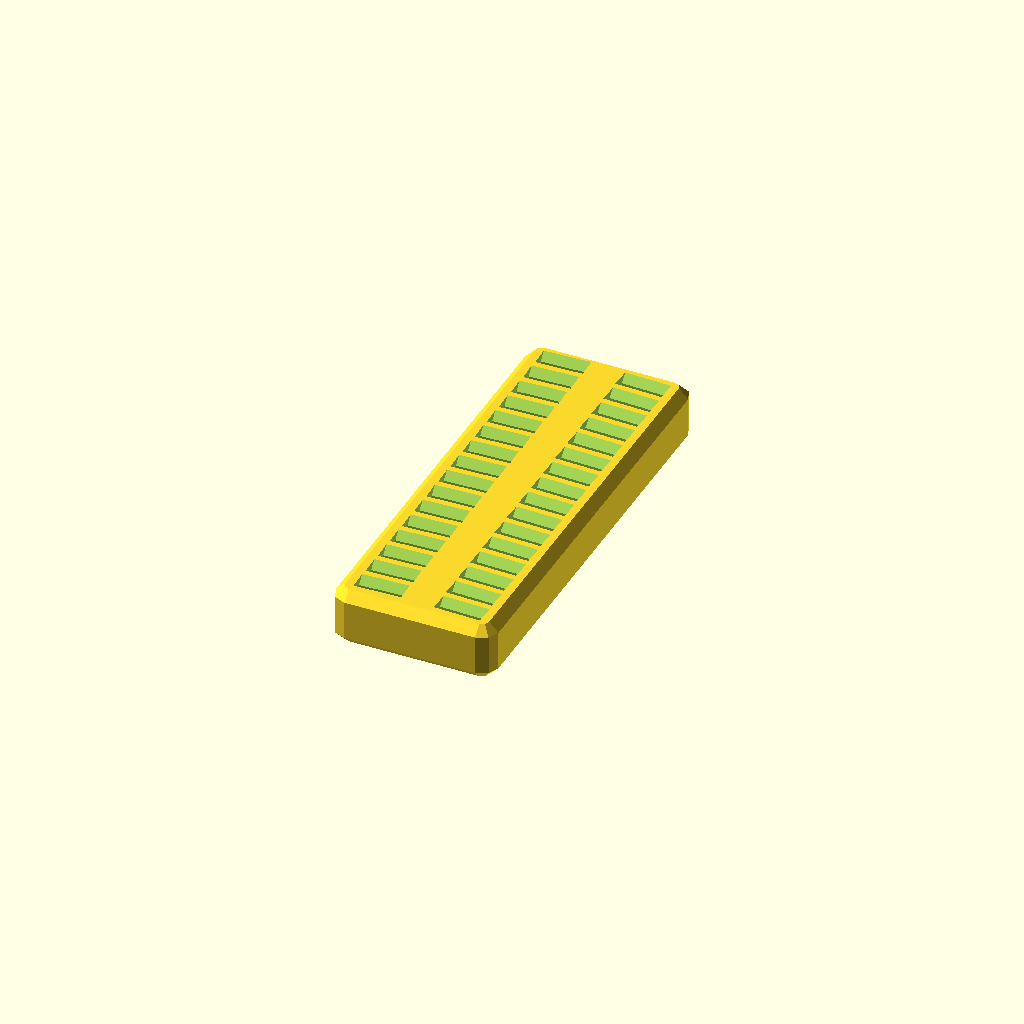
Cell 1 — every parameter at its default value.
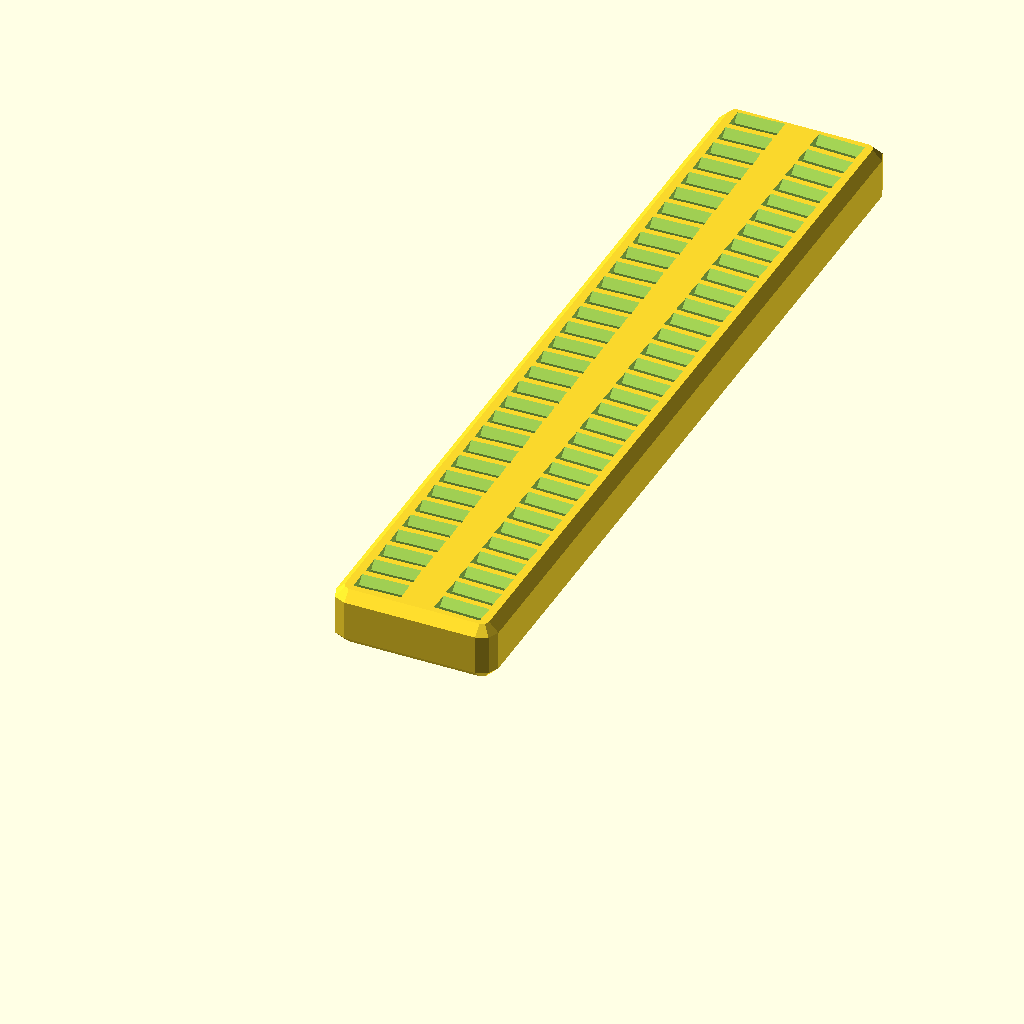
Cell 2: the same model with count = 32.
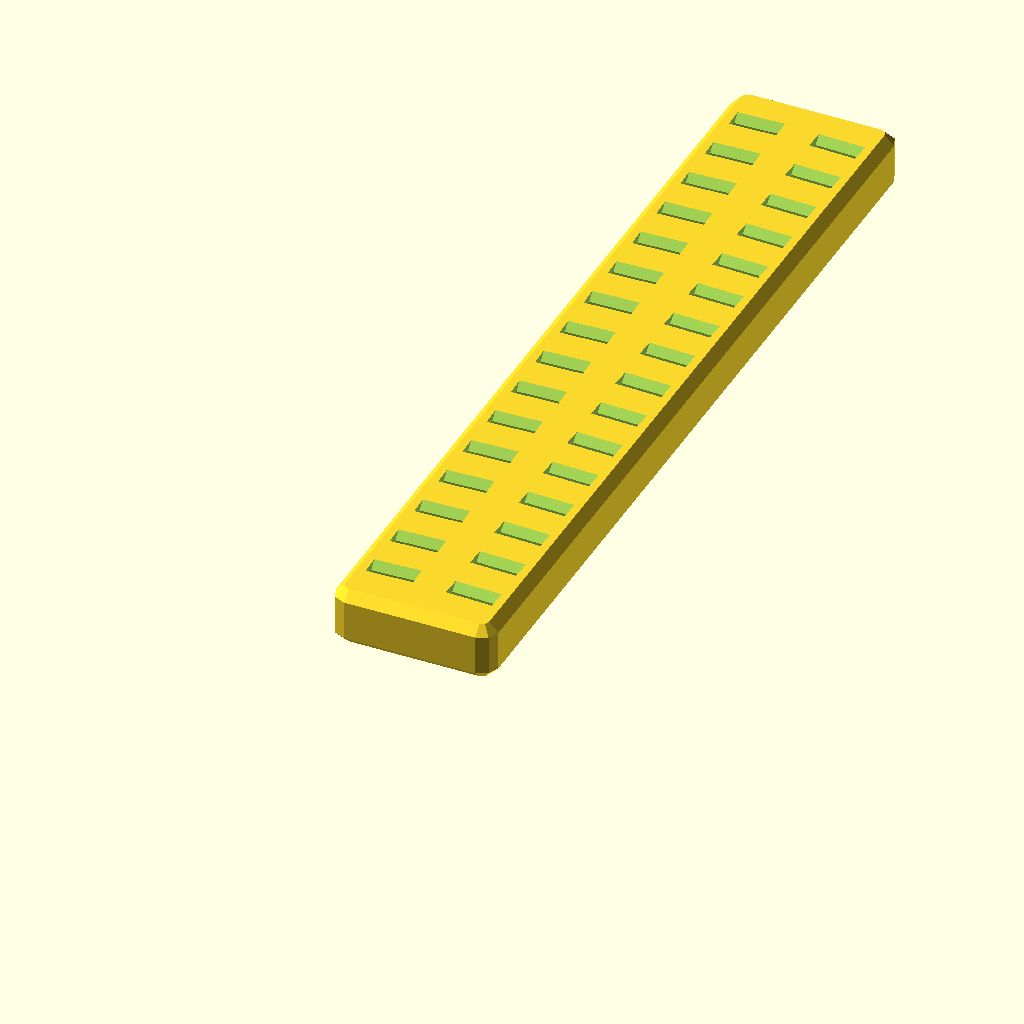
Cell 3: the same model with step = 6.
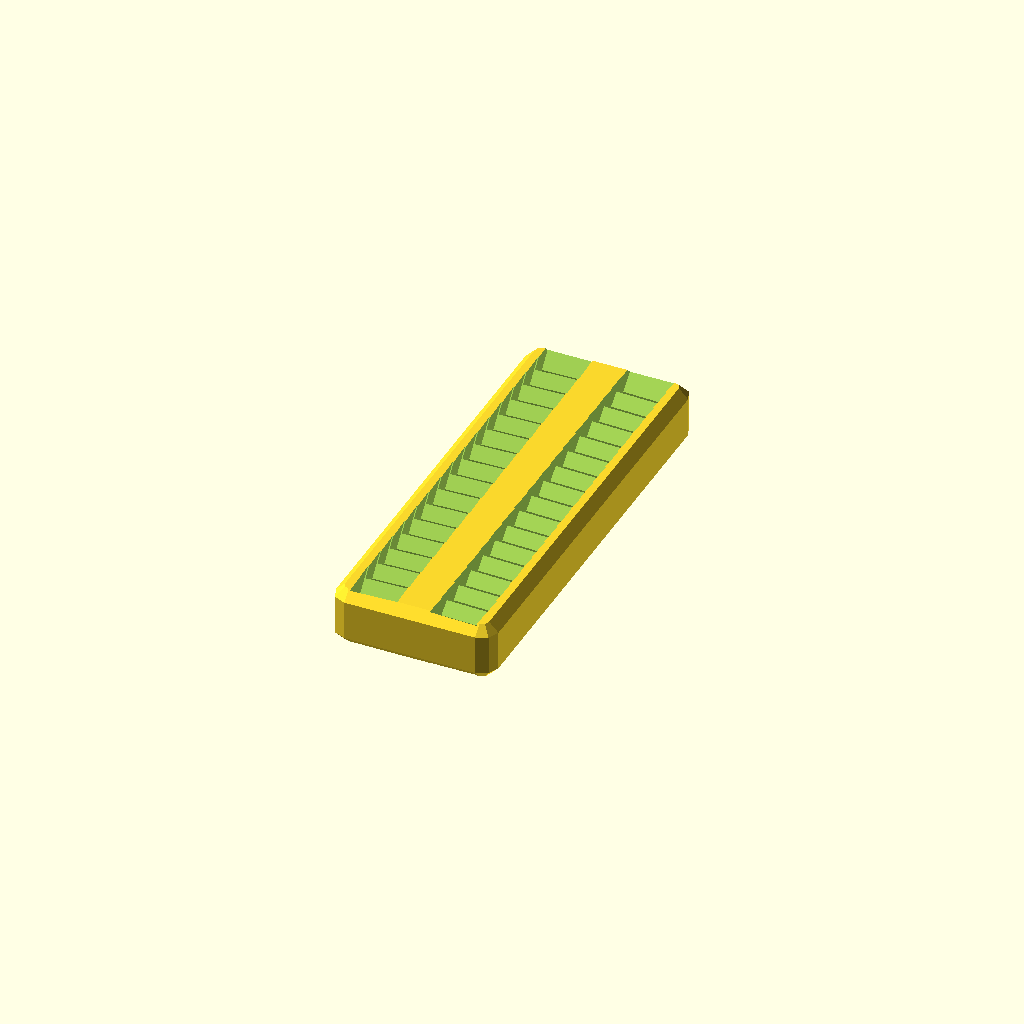
Cell 4 — fuseThin set to 1.3, the other parameters unchanged.
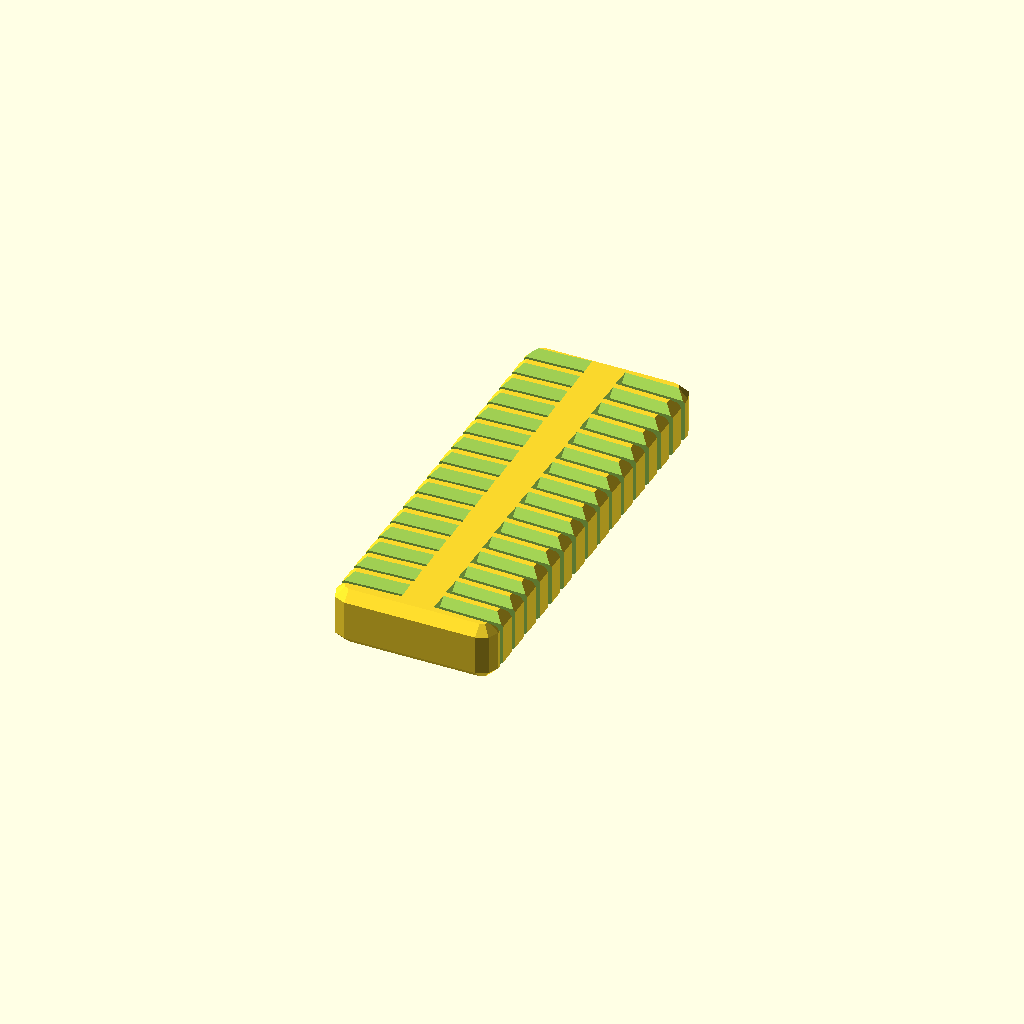
Cell 5 — flapWidth set to 10.4, the other parameters unchanged.
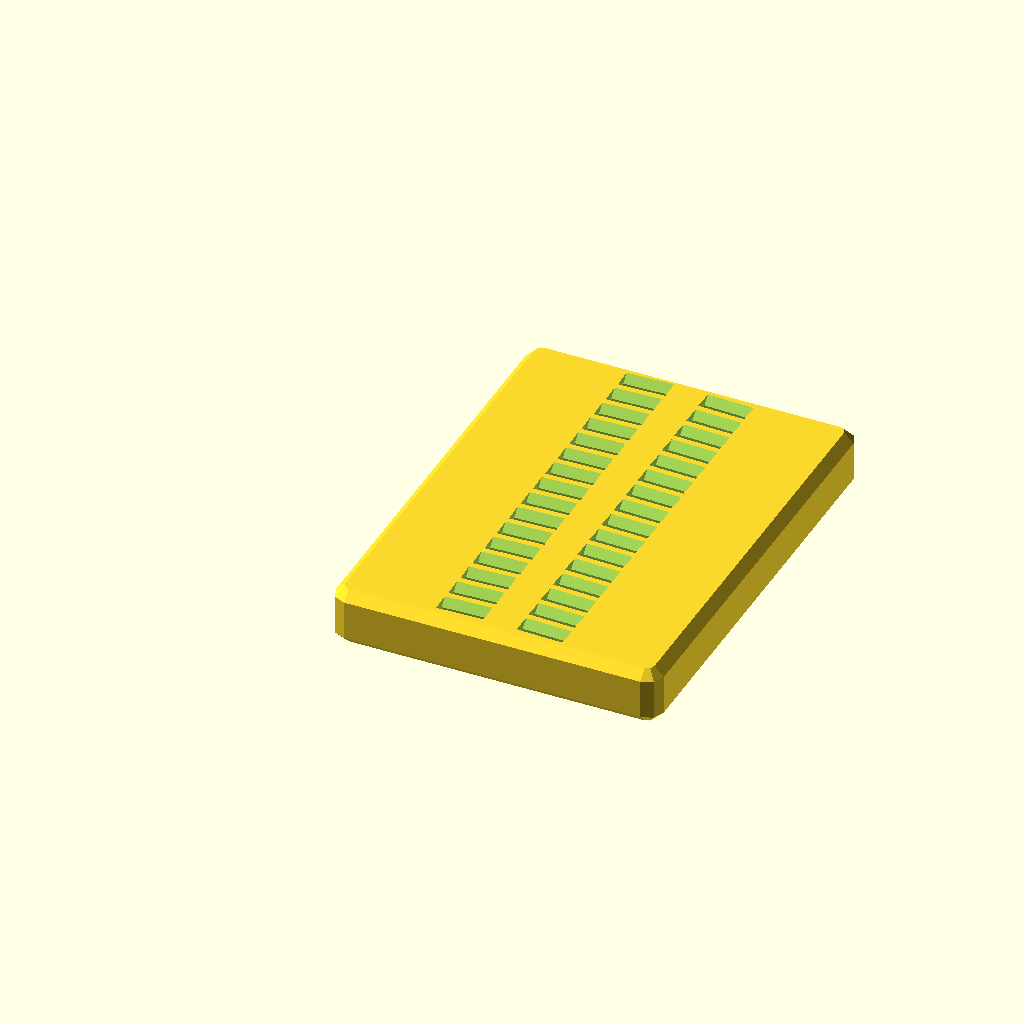
Cell 6: the same model with fuseWidth = 38.2.
All cells are drawn from one camera (rotation 55°, 0°, 25°, orthographic, colour scheme Cornfield), so only the parameter changes between them.
The OpenSCAD source (inputs/thingiverse/files/thing-3792515/files/fuse-holder.scad):
count = 16;
/*[Advanced]*/
step = 3;
fuseThin=0.65;
flapWidth=5.2;
fuseWidth = 19.1;
gap=0.1;
flapsSpace=4.1;
holderHeight=7;
angleGap = -2;

corner = 2;

xMax = fuseWidth;
yMax = (count+1)*step;
zMax = holderHeight;

difference(){
  roundedCube(xMax,yMax,zMax);

  translate([(fuseWidth - 2*flapWidth - flapsSpace)/2 - gap, step - gap - fuseThin/2, 0])
  union()
    for(i = [0,flapWidth + flapsSpace]) 
			for(j = [0 : count-1])
        translate([i,j*step,0])					
          rotate([0,0,(i>0)?angleGap:-angleGap]) union(){
						cube([flapWidth + 2*gap, fuseThin + 2*gap, holderHeight ]);
						for(k = [0, holderHeight])
							translate([0,fuseThin-gap,k])
								rotate([0,90,0])
									cylinder(d = fuseThin*4, h = flapWidth + 2*gap, $fn=4);
					}
}

module roundedCube(x,y,z){
	translate([corner, corner, corner])
	hull(){
		for(a=[0,x-2*corner])
			for(b=[0,y-2*corner])
				for(c=[0,z-2*corner])
					translate([a,b,c]) sphere(r=corner, $fn=8);
	}
}
Parameter table extracted from the source (name, type, default, range or options):
count: number, default 16
step: number, default 3
fuseThin: number, default 0.65
flapWidth: number, default 5.2
fuseWidth: number, default 19.1
gap: number, default 0.1
flapsSpace: number, default 4.1
holderHeight: number, default 7
angleGap: number, default -2
corner: number, default 2
